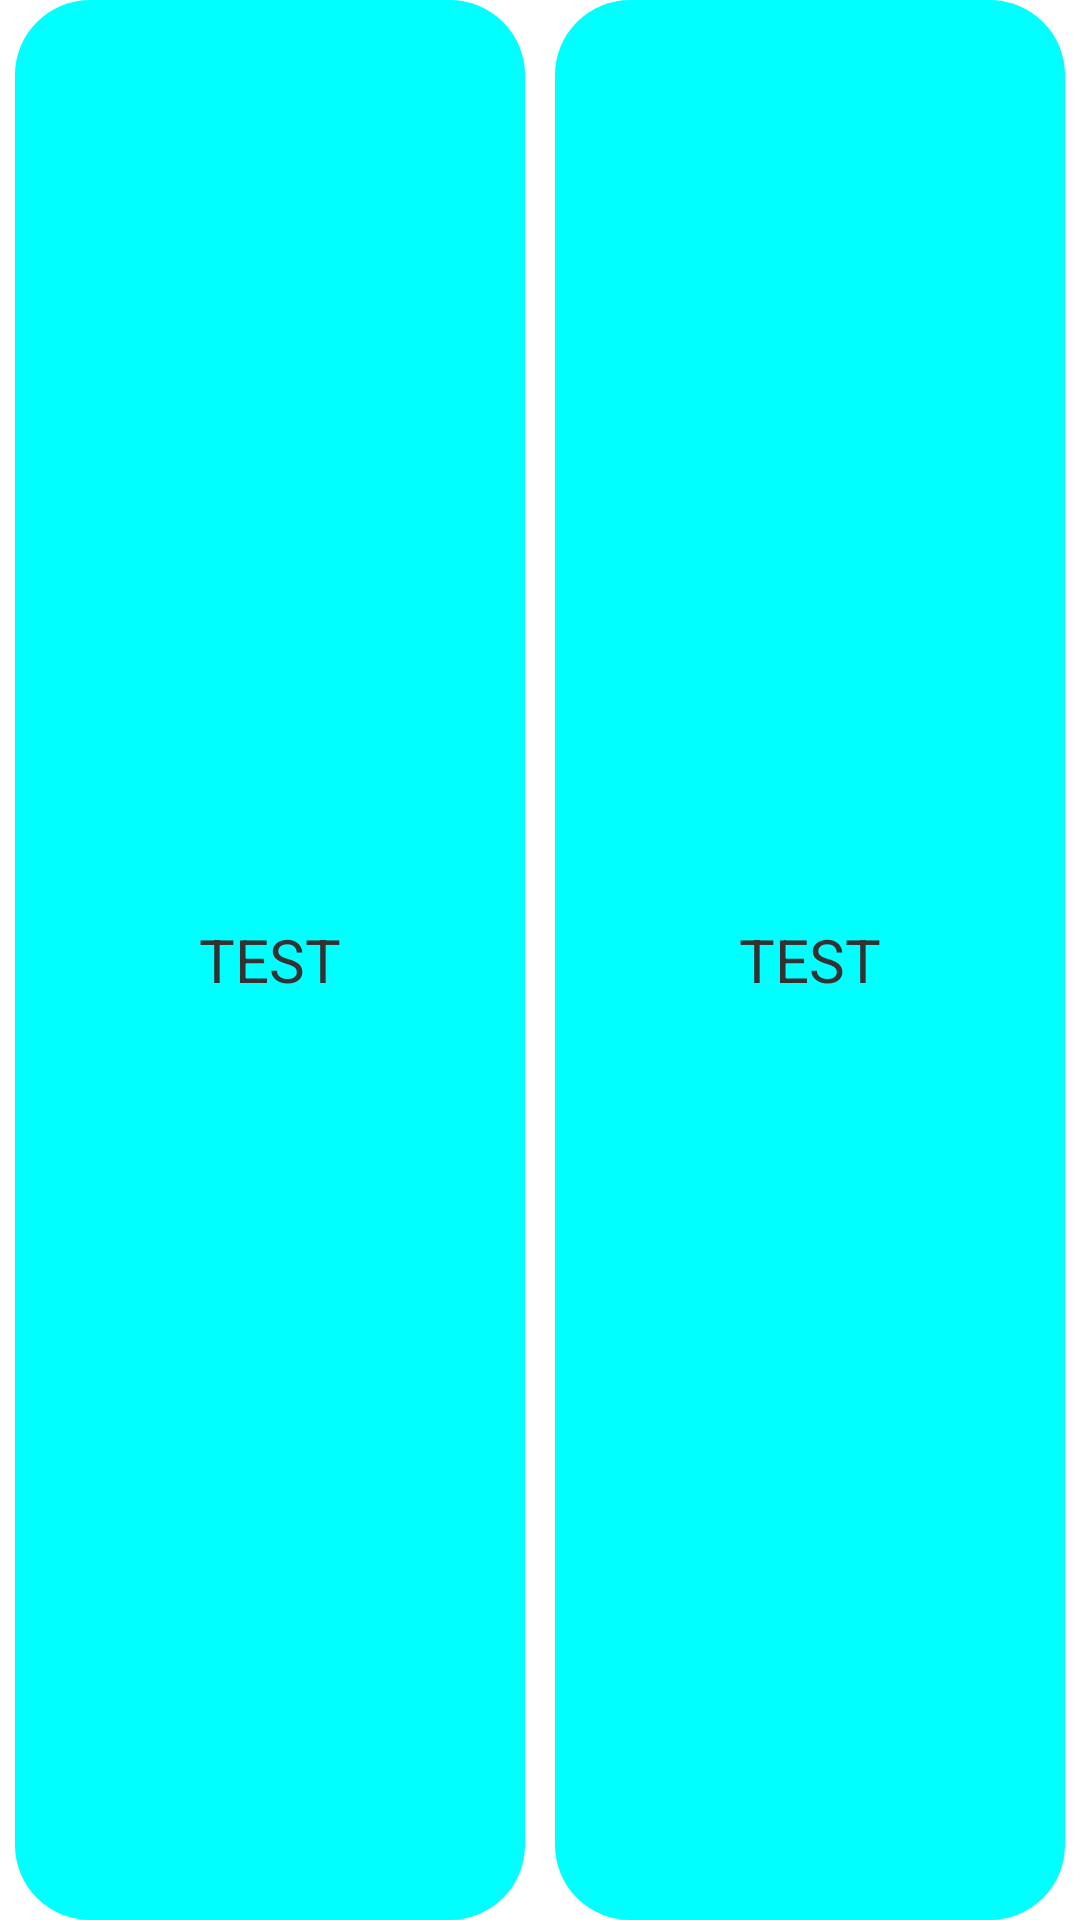

Write the Android layout XML for this screen, with the resource values it uses.
<!-- AndroidManifest.xml: application theme android:Theme.Holo.Light.NoActionBar -->
<!-- res/layout/bottom_two_button.xml -->
<?xml version="1.0" encoding="utf-8"?>
<LinearLayout xmlns:android="http://schemas.android.com/apk/res/android"
              android:orientation="horizontal"
              android:layout_width="match_parent"
              android:layout_height="match_parent">
    <TextView
            android:layout_weight="1"
            android:id="@+id/btn1"
            android:layout_width="match_parent"
            android:layout_height="match_parent"
            android:text="TEST"
            android:gravity="center"
            android:textSize="20sp"
            android:background="@drawable/textview_style"
            android:layout_marginLeft="5dp"
            android:layout_marginRight="5dp"
           />
    
    <TextView
            android:id="@+id/btn2"
            android:layout_weight="1"
            android:layout_width="match_parent"
            android:layout_height="match_parent"
            android:text="TEST"
            android:background="@drawable/textview_style"
            android:layout_marginLeft="5dp"
            android:layout_marginRight="5dp"
            android:gravity="center"
            android:textSize="20sp"
            />
</LinearLayout>
<!-- resources referenced by this layout -->
<resources>
  <color name="divlerLine">#ff656565</color>
  <!-- drawable textview_style (drawable) -->
  <?xml version="1.0" encoding="utf-8"?>
  <shape xmlns:android="http://schemas.android.com/apk/res/android">
      <solid android:color="#00FFFF" />
      <corners android:radius="25dp" />
      <padding
          android:left="5dp"
          android:top="5dp"
          android:right="5dp"
          android:bottom="5dp" />
  </shape>
</resources>
